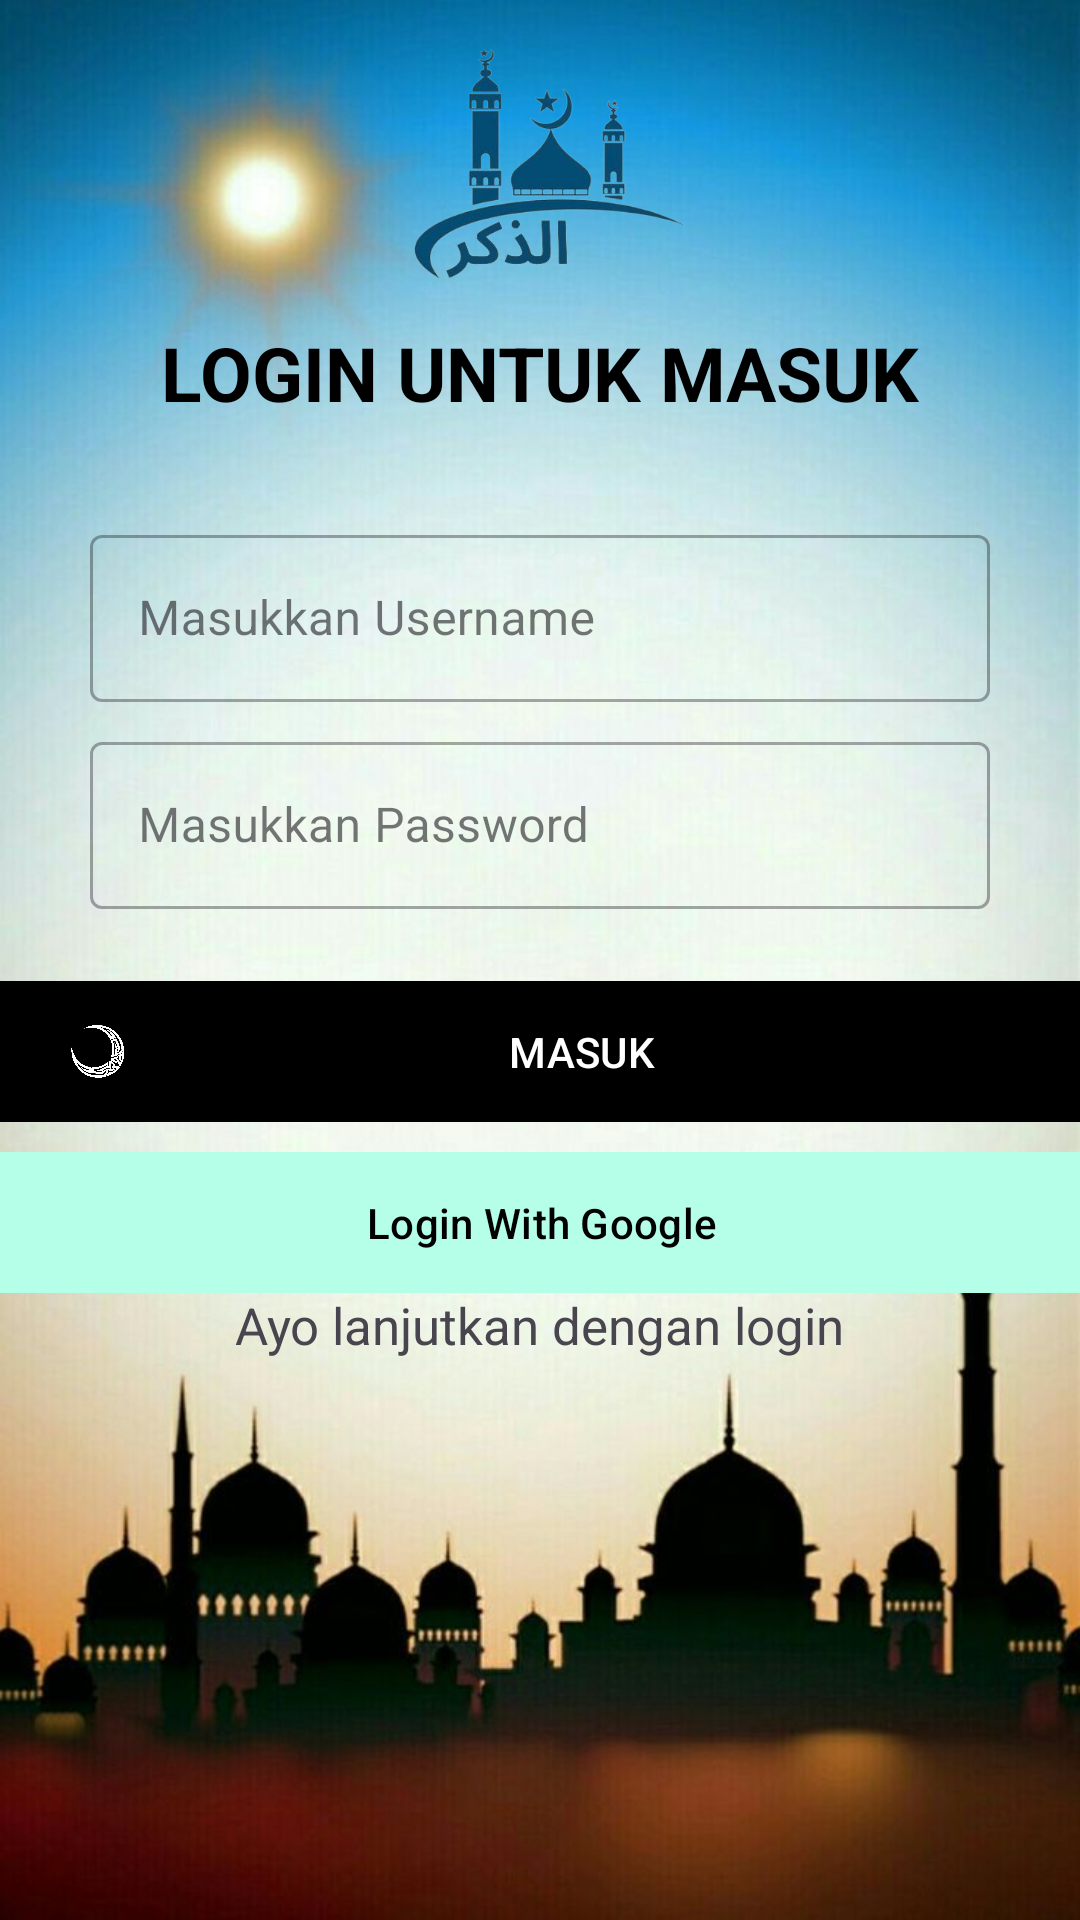

Android layout source for this screen:
<!-- AndroidManifest.xml: application theme Theme.Lail -->
<!-- res/layout/activity_login2.xml -->
<?xml version="1.0" encoding="utf-8"?>
<androidx.constraintlayout.widget.ConstraintLayout xmlns:android="http://schemas.android.com/apk/res/android"
    xmlns:app="http://schemas.android.com/apk/res-auto"
    xmlns:tools="http://schemas.android.com/tools"
    android:layout_width="match_parent"
    android:layout_height="match_parent"
    android:background="@drawable/login"
    tools:context=".ui.LoginActivity">

    <TextView
        android:id="@+id/textHeader"
        android:layout_width="wrap_content"
        android:layout_height="wrap_content"
        android:text="LOGIN UNTUK MASUK"
        android:textColor="@color/black"
        android:textSize="25sp"
        android:textStyle="bold"
        app:layout_constraintBottom_toBottomOf="parent"
        app:layout_constraintEnd_toEndOf="parent"
        app:layout_constraintStart_toStartOf="parent"
        app:layout_constraintTop_toTopOf="parent"
        app:layout_constraintVertical_bias="0.177" />

    <com.google.android.material.textfield.TextInputLayout
        android:id="@+id/etUsername"
        android:layout_width="300dp"
        android:layout_height="wrap_content"
        android:hint="Masukkan Username"
        android:layout_marginTop="32dp"
        app:layout_constraintEnd_toEndOf="parent"
        app:layout_constraintStart_toStartOf="parent"
        app:layout_constraintTop_toBottomOf="@+id/textHeader"
        style="@style/Widget.MaterialComponents.TextInputLayout.OutlinedBox">

        <com.google.android.material.textfield.TextInputEditText
            android:id="@+id/valueUsername"
            android:layout_width="match_parent"
            android:layout_height="wrap_content"
            android:inputType="textPersonName" />

    </com.google.android.material.textfield.TextInputLayout>

    <com.google.android.material.textfield.TextInputLayout
        android:id="@+id/etPassword"
        android:layout_width="300dp"
        android:layout_height="wrap_content"
        android:hint="Masukkan Password"
        android:layout_marginTop="8dp"
        app:layout_constraintEnd_toEndOf="parent"
        app:layout_constraintStart_toStartOf="parent"
        app:layout_constraintTop_toBottomOf="@+id/etUsername"
        style="@style/Widget.MaterialComponents.TextInputLayout.OutlinedBox">

        <com.google.android.material.textfield.TextInputEditText
            android:id="@+id/valuePassword"
            android:layout_width="match_parent"
            android:layout_height="wrap_content"
            android:inputType="textPassword" />

    </com.google.android.material.textfield.TextInputLayout>

    <com.google.android.material.button.MaterialButton
        android:id="@+id/btnLogin"
        android:layout_width="362dp"
        android:layout_height="55dp"
        android:layout_marginTop="20dp"
        android:text="MASUK"
        app:backgroundTint="@color/black"
        app:cornerRadius="0dp"
        app:icon="@drawable/moon1"
        app:layout_constraintBottom_toBottomOf="parent"
        app:layout_constraintEnd_toEndOf="parent"
        app:layout_constraintHorizontal_bias="0.44"
        app:layout_constraintStart_toStartOf="parent"
        app:layout_constraintTop_toBottomOf="@+id/etPassword"
        app:layout_constraintVertical_bias="0.0" />

    <ImageView
        android:id="@+id/imageView2"
        android:layout_width="145dp"
        android:layout_height="124dp"
        app:layout_constraintBottom_toBottomOf="parent"
        app:layout_constraintEnd_toEndOf="parent"
        app:layout_constraintHorizontal_bias="0.507"
        app:layout_constraintStart_toStartOf="parent"
        app:layout_constraintTop_toTopOf="parent"
        app:layout_constraintVertical_bias="0.0"
        app:srcCompat="@drawable/logo" />

    <TextView
        android:id="@+id/textView3"
        android:layout_width="314dp"
        android:layout_height="23dp"
        android:gravity="center_horizontal"
        android:text="@string/texs1"
        android:textSize="16dp"
        android:textStyle="normal"
        app:layout_constraintBottom_toBottomOf="parent"
        app:layout_constraintEnd_toEndOf="parent"
        app:layout_constraintHorizontal_bias="0.494"
        app:layout_constraintStart_toStartOf="parent"
        app:layout_constraintTop_toTopOf="parent"
        app:layout_constraintVertical_bias="0.665" />

    <TextView
        android:id="@+id/textView4"
        android:layout_width="wrap_content"
        android:layout_height="wrap_content"
        android:text="@string/text2"
        android:textSize="17dp"
        android:textStyle="normal"
        app:layout_constraintBottom_toBottomOf="parent"
        app:layout_constraintEnd_toEndOf="parent"
        app:layout_constraintStart_toStartOf="parent"
        app:layout_constraintTop_toTopOf="parent"
        app:layout_constraintVertical_bias="0.697" />

    <com.google.android.material.button.MaterialButton
        android:id="@+id/btnGoogle"
        android:layout_width="362dp"
        android:layout_height="55dp"
        android:layout_marginTop="2dp"
        android:text="Login With Google"
        android:textColor="@color/black"
        app:backgroundTint="@color/aquamarin"
        app:cornerRadius="0dp"
        app:layout_constraintBottom_toBottomOf="parent"
        app:layout_constraintEnd_toEndOf="parent"
        app:layout_constraintHorizontal_bias="0.448"
        app:layout_constraintStart_toStartOf="parent"
        app:layout_constraintTop_toBottomOf="@+id/btnLogin"
        app:layout_constraintVertical_bias="0.0" />


</androidx.constraintlayout.widget.ConstraintLayout>
<!-- resources referenced by this layout -->
<resources>
  <color name="aquamarin">#B5FFE9</color>
  <color name="black">#FF000000</color>
  <!-- drawable login: jpg bitmap (drawable, 56760 bytes) -->
  <!-- drawable logo: png bitmap (drawable, 85594 bytes) -->
  <!-- drawable moon1: png bitmap (drawable, 34980 bytes) -->
  <string name="texs1">Kami senang melihat Anda kembali Silakan masuk</string>
  <string name="text2">Ayo lanjutkan dengan login</string>
  <style name="Theme.Lail" parent="Base.Theme.Lail" />
  <style name="Base.Theme.Lail" parent="Theme.Material3.DayNight.NoActionBar">
          
          
      </style>
</resources>
